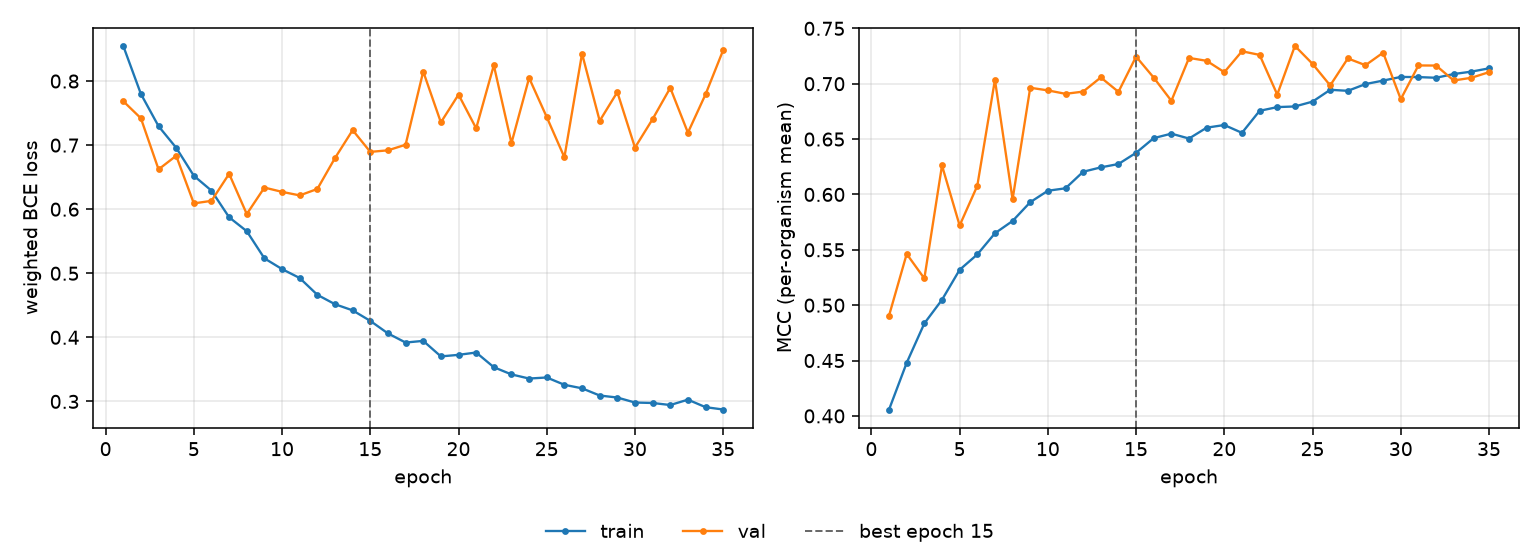

Data behind this chart, as committed beside it:
epoch, tr_loss, vl_loss, tr_mcc, vl_mcc, is_best
1, 0.8549, 0.7686, 0.4058, 0.4906, False
2, 0.7799, 0.7419, 0.448, 0.5462, False
3, 0.7296, 0.6622, 0.4836, 0.5241, False
4, 0.6959, 0.6834, 0.5048, 0.6261, False
5, 0.6522, 0.6091, 0.532, 0.572, False
6, 0.6289, 0.6131, 0.5458, 0.6078, False
7, 0.5874, 0.6552, 0.5649, 0.7035, False
8, 0.5657, 0.5925, 0.576, 0.5955, False
9, 0.5233, 0.6338, 0.593, 0.6963, False
10, 0.5065, 0.6271, 0.6033, 0.694, False
11, 0.4926, 0.6215, 0.6056, 0.6909, False
12, 0.4663, 0.6316, 0.6205, 0.6929, False
13, 0.4517, 0.6799, 0.6244, 0.7057, False
14, 0.4421, 0.7234, 0.6275, 0.6927, False
15, 0.4257, 0.6895, 0.6376, 0.7245, True
16, 0.4061, 0.6919, 0.6509, 0.7055, False
17, 0.3919, 0.7006, 0.6549, 0.6845, False
18, 0.3945, 0.8149, 0.6505, 0.7233, False
19, 0.3702, 0.7355, 0.6603, 0.7207, False
20, 0.3727, 0.7789, 0.6627, 0.7104, False
21, 0.3763, 0.7262, 0.6556, 0.7293, False
22, 0.3534, 0.8247, 0.6755, 0.726, False
23, 0.3421, 0.7031, 0.6789, 0.6902, False
24, 0.3357, 0.8049, 0.6795, 0.7341, False
25, 0.3373, 0.7438, 0.6838, 0.7179, False
26, 0.3259, 0.681, 0.6945, 0.6984, False
27, 0.3204, 0.8428, 0.6936, 0.7228, False
28, 0.3092, 0.7379, 0.6997, 0.7167, False
29, 0.306, 0.7828, 0.7028, 0.728, False
30, 0.2982, 0.6962, 0.7061, 0.686, False
31, 0.2975, 0.7406, 0.706, 0.7165, False
32, 0.2943, 0.7894, 0.7054, 0.7164, False
33, 0.3027, 0.7194, 0.7087, 0.7029, False
34, 0.291, 0.7793, 0.7109, 0.7054, False
35, 0.2873, 0.8484, 0.7139, 0.7104, False
